Run: headless pygame with SDL's dummy video driver; simulated clock (each Clock.tick advances the game by its frame time, no real sleeping); random seed 0; keys injected as events and as key.get_pressed() state; mouse plan: one left click at the window centre at the start of phase 2, then a move to the lower-right quarter at the start of phase 3.
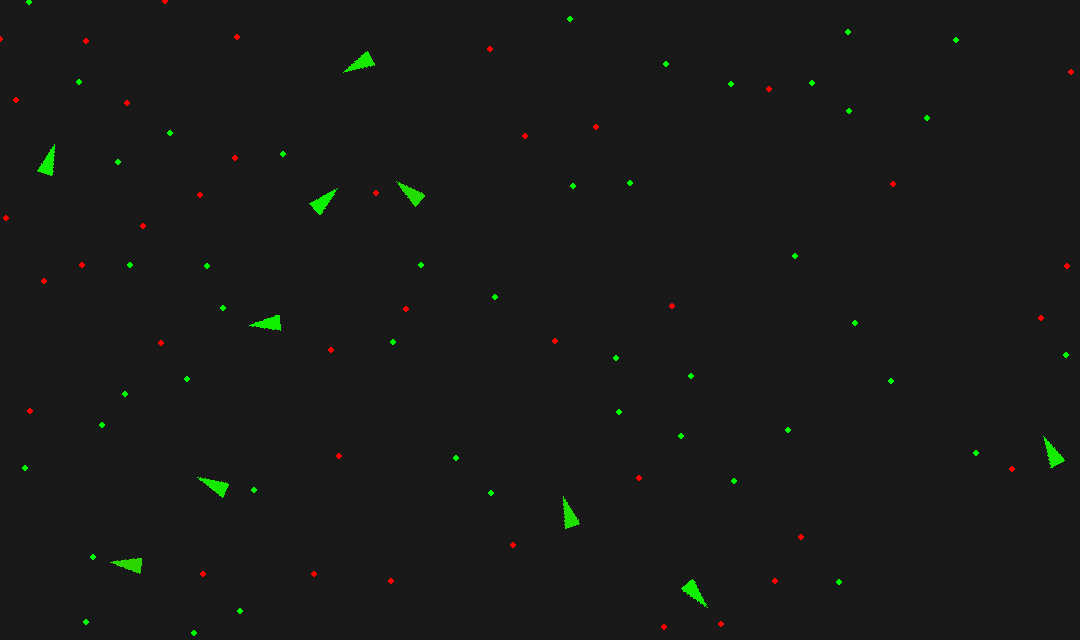
Frame 1 of 4 · flips 1–60 · no input
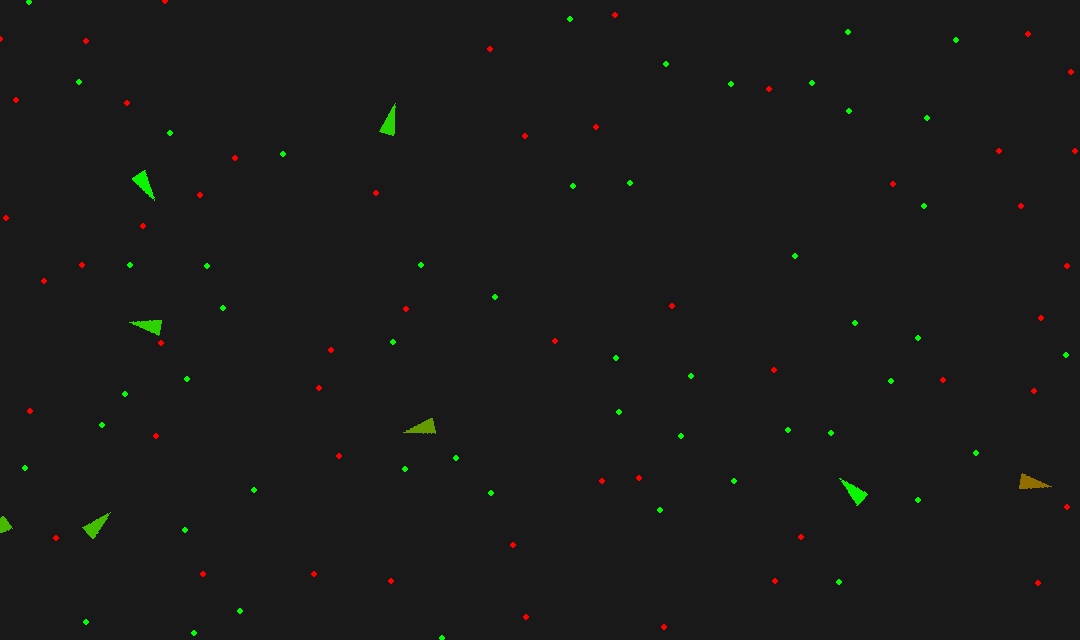
Frame 2 of 4 · flips 61–180 · clicked the window centre · tapped SPACE, RETURN · held RIGHT (→), D
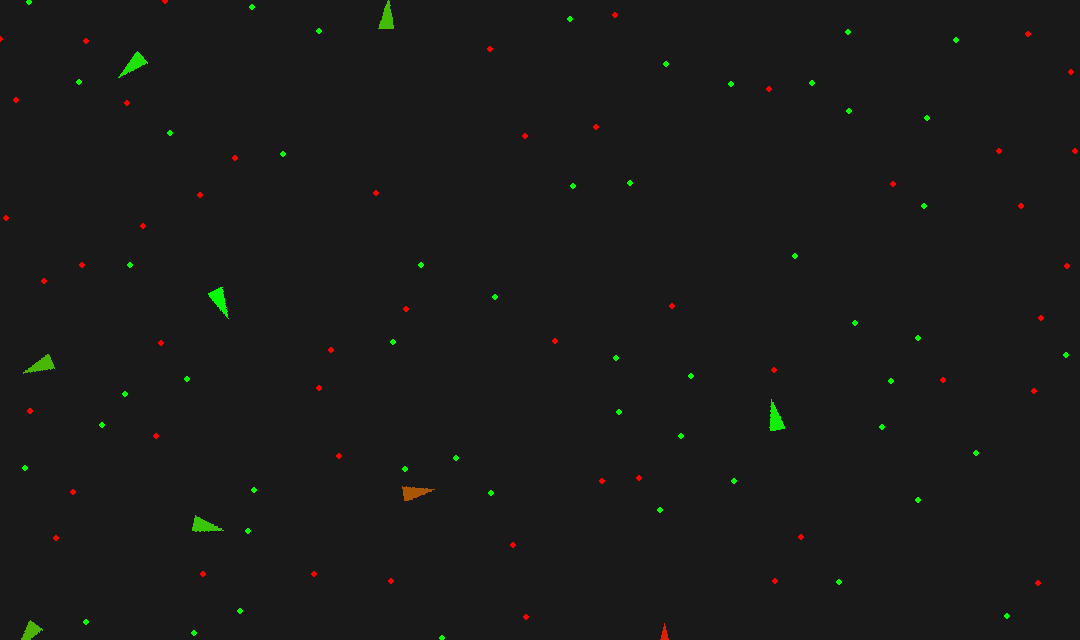
Frame 3 of 4 · flips 181–300 · moved the mouse to the lower-right quarter · held DOWN (↓), S
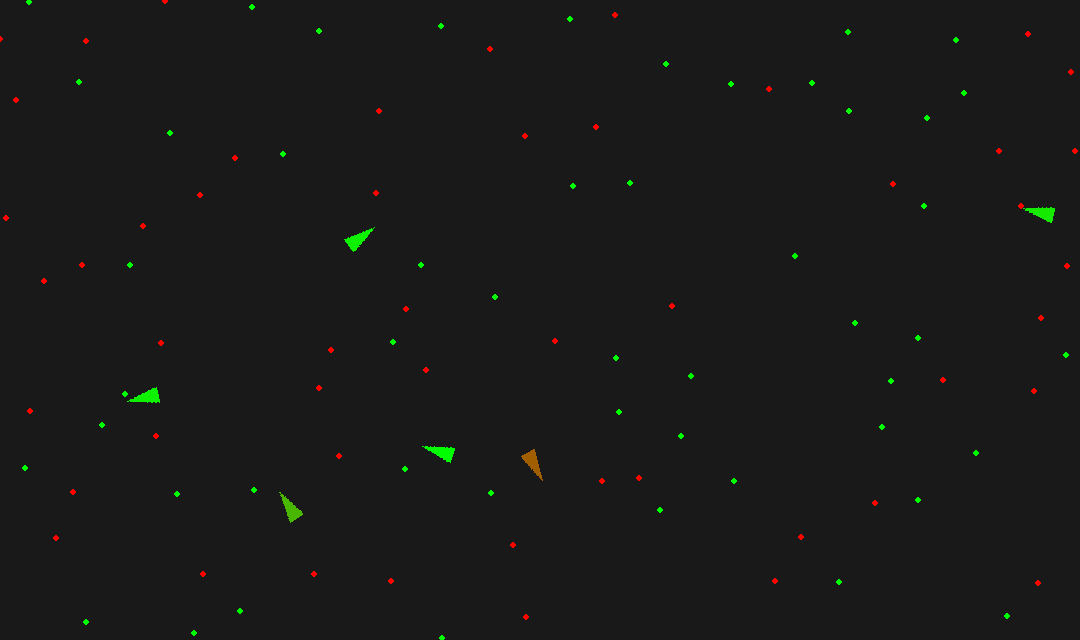
Frame 4 of 4 · flips 301–420 · held LEFT (←), A, UP (↑), W

The pygame program that drew these frames:

import pygame as pg
from pygame.math import Vector2 as vec
from random import randint, uniform


class Vehicle(pg.sprite.Sprite):
    def __init__(self, pos, size):
        super().__init__()  # init pg.sprite.Sprite
        self.size = size
        self.image = pg.Surface((self.size, self.size//2), pg.SRCALPHA)
        self.poly_coords = [
            (0, 0), (self.size, self.size//4), (0, self.size // 2)]
        pg.draw.polygon(self.image, pg.Color('green'),
                        self.poly_coords)
        self.orig_image = self.image  # Store a reference to the original.
        self.rect = self.image.get_rect(center=pos)

        self.position = pos

        # define vel and max vel, as we are using dt(delta time) it's pixels per second
        self.velocity = vec(0.0, 0.0)
        # self.max_velocity = 120  # trying below to randomize points between max health and max velocity
        # to increase vel each frame
        self.acceleration = vec(0.0, 0.0)

        ## TESTING ##
        total_points = 220
        self.max_velocity = randint(50, total_points - 50)
        self.max_health = total_points - self.max_velocity

        # max steer force
        self.max_steer_force = uniform(1, 3)  # 1.5

        # health of the vehicle
        # self.max_health = 100
        self.health = self.max_health

        # color, which will represent health status too
        self.color = (0, 255, 0)

        # distance at which the vehicle can see food
        self.food_distance = randint(10, 300)
        self.poison_distance = randint(10, 300)

        # attraction to food and poison
        self.food_attraction = uniform(-10, 10)
        self.poison_attraction = uniform(-10, 10)

        # last time a target was adquired in milliseconds
        self.last_target_time = 0
        self.wander_ring_distance = randint(10, 100)  # 50
        self.wander_ring_radius = randint(50, 300)  # 200
        self.wander_ring_wait = randint(500, 4000)
        self.wander_ring_pos = self.position
        self.wander_target = self.position

        # time alive in seconds
        self.age = 0.0

    def change_color_by_health(self):
        # using abs to avoid crashing due to negative colour, anyway the vehicle is going to die
        green = int(abs(self.health) * 255 / self.max_health)
        red = int(255 - green)
        self.color = (red, green, 0)

    def seek(self, target):
        # calculate the desired vector:
        self.desired = (target - self.position).normalize() * self.max_velocity
        # the steer force:
        steer = (self.desired - self.velocity)
        if steer.length() > self.max_steer_force:
            steer.scale_to_length(self.max_steer_force)

        # return the steer force
        return steer

    def seek2(self, target):
        # calculate the desired vector:
        desired = (target - self.position).normalize() * self.max_velocity
        # the steer force:
        steer = (desired - self.velocity)
        if steer.length() > self.max_steer_force:
            steer.scale_to_length(self.max_steer_force)

        # return the steer force
        return steer

    def wander(self):
        now = pg.time.get_ticks()
        if now - self.last_target_time > 500:
            self.last_target_time = now
            target = vec((randint(0, WIN_WIDTH), randint(0, WIN_HEIGHT)))
        return self.seek(target)

    def wander_ring(self):
        now = pg.time.get_ticks()
        if now - self.last_target_time > self.wander_ring_wait:
            self.last_target_time = now

            # this randomizes the waittime a bit more
            # self.wander_ring_wait = randint(500, 4000)

            new_pos = vec((randint(int(-WIN_WIDTH), int(WIN_WIDTH)),
                           randint(int(-WIN_WIDTH), int(WIN_HEIGHT))))
            if self.velocity.length():
                self.wander_ring_pos = new_pos + self.velocity.normalize() * \
                    self.wander_ring_distance
            else:
                self.wander_ring_pos = new_pos * self.wander_ring_distance

        target = self.wander_ring_pos + \
            vec(self.wander_ring_radius, 0).rotate(uniform(0, 360))
        self.wander_target = target  # only for drawing its vector

        return self.seek(target)

    def search_food(self, foods, poisons):
        targets = {}

        for food in foods:
            food_distance = (self.position - food.position).length()
            if food_distance < self.food_distance:
                targets[food] = food_distance

        for poison in poisons:
            poison_distance = (self.position - poison.position).length()
            if poison_distance < self.poison_distance:
                targets[poison] = poison_distance

        steer = None
        if len(targets):
            for fp, dist in targets.items():
                steer_force = (self.seek2(fp.position).normalize())

                if fp.poison:
                    steer_force *= self.poison_attraction
                else:
                    steer_force *= self.food_attraction

                if dist:
                    steer_force = steer_force / dist

                if steer is None:
                    steer = steer_force
                else:
                    steer += steer_force

            steer *= self.max_velocity
            self.desired = steer + self.velocity
            if steer.length() > self.max_steer_force:
                steer.scale_to_length(self.max_steer_force)

            self.acceleration = steer
        else:
            self.acceleration = self.wander_ring()

    def update(self, dt):
        # self.acceleration = self.flee_with_approach(pg.mouse.get_pos())
        # self.acceleration = self.seek_with_approach(pg.mouse.get_pos())

        self.velocity += self.acceleration
        if self.velocity.length() > self.max_velocity:
            self.velocity.scale_to_length(self.max_velocity)

        # update position according to velocity, pixels/second
        self.position += self.velocity * dt
        # update rect center to correctly draw on screen
        self.rect.center = self.position

        # we slowly lose health
        self.health -= 0.15
        if self.health < 0:
            self.kill()

        # rotate according to angle
        self.rotate()

        # calculate how much time in seconds the vehicle has been alive
        self.age += dt

    def rotate(self):
        # change color according to current health
        self.change_color_by_health()
        # change original image color
        pg.draw.polygon(self.orig_image, self.color,
                        self.poly_coords)
        # The vector to the target (the mouse position).
        direction = self.velocity
        # .as_polar gives you the polar coordinates of the vector,
        # i.e. the radius (distance to the target) and the angle.
        _, angle = direction.as_polar()
        # Rotate the image by the negative angle (y-axis in pygame is flipped).
        self.image = pg.transform.rotate(self.orig_image, -angle)
        # Create a new rect with the center of the old rect.
        self.rect = self.image.get_rect(center=self.rect.center)

    def draw_vectors(self, screen, opt1=False, opt2=False, opt3=False):
        scale = 1

        if opt2:
            # vel
            pg.draw.line(screen, pg.Color('green'), self.position,
                         (self.position + self.velocity * scale), 4)
            # desired
            pg.draw.line(screen, pg.Color('orange'), self.position,
                         (self.position + self.desired * scale), 4)

        if opt3:
            # wander ring representation
            pg.draw.circle(screen, pg.Color('white'),
                           (int(self.wander_ring_pos.x), int(self.wander_ring_pos.y)), self.wander_ring_radius, 1)
            pg.draw.line(screen, pg.Color('cyan'),
                         self.wander_ring_pos, self.wander_target, 5)

        if opt1:
            # food / poison attraction
            if self.velocity.length():
                direction = self.velocity.normalize()
            else:
                direction = self.velocity
            pg.draw.line(screen, pg.Color('darkgreen'), self.position,
                         (self.position + (direction * self.food_attraction) * scale * 15), 4)
            pg.draw.line(screen, pg.Color('red'), self.position,
                         (self.position + (direction * self.poison_attraction) * scale * 15), 2)
            # food / poison view distance
            pg.draw.circle(screen, pg.Color('darkgreen'),
                           (int(self.position.x), int(self.position.y)), self.food_distance, 1)
            pg.draw.circle(screen, pg.Color('darkred'),
                           (int(self.position.x), int(self.position.y)), self.poison_distance, 1)


class Food(pg.sprite.Sprite):
    def __init__(self, pos, is_poison=False):
        super().__init__()  # init pg.sprite.Sprite
        self.image = pg.Surface((6, 6), pg.SRCALPHA)
        self.rect = self.image.get_rect(center=pos)
        self.position = pos
        self.poison = is_poison
        self.color = pg.Color('green')
        if self.poison:
            self.color = pg.Color('red')
        pg.draw.circle(self.image, self.color, (3, 3), 3)


class Game:
    def __init__(self):
        self.width = WIN_WIDTH
        self.height = WIN_HEIGHT
        self.fps = FPS
        self.running = True
        pg.init()
        self.screen = screen
        self.clock = clock

        self.draw_vectors = False
        self.draw_vectors2 = False
        self.draw_vectors3 = False

        # to easily use update on all the sprites
        self.all_sprites = pg.sprite.Group()

        # vehicle sprites
        self.vehicle_sprites = pg.sprite.Group()
        self.max_vehicles = 10
        # food sprites
        self.food_sprites = pg.sprite.Group()
        self.max_food = 50
        # poison sprites
        self.poison_sprites = pg.sprite.Group()
        self.max_poison = 50

        # most ancient vehicle
        self.age_record = 0

    def events(self):
        # Events here, without pg.event.get() or pg.event.wait() window becomes irresponsibe
        for event in pg.event.get():
            if event.type == pg.QUIT:
                self.running = False

            # this will process they keystroke once, without repeating if holded down
            if event.type == pg.KEYDOWN:
                if event.key == pg.K_ESCAPE:
                    self.running = False
                elif event.key == pg.K_v:
                    self.draw_vectors = not self.draw_vectors
                elif event.key == pg.K_b:
                    self.draw_vectors2 = not self.draw_vectors2
                elif event.key == pg.K_n:
                    self.draw_vectors3 = not self.draw_vectors3
                elif event.key == pg.K_m:
                    for sprite in self.all_sprites:
                        sprite.kill()

    def key_events(self):
        pass
        # this will trigger the action meanwhile the key is pressed down
        # pressed = pg.key.get_pressed()
        # if pressed[pg.K_LEFT]:
        # move left

    def check_newpos_isvalid(self, newpos, dist=35):
        valid = True
        for s in self.all_sprites:
            if (newpos - s.position).length() < dist:
                valid = False
                break

        return valid

    def spawn_food(self):
        # food_distance = (self.position - food.position).length()
        # spawns one kind of food at a time
        if len(self.food_sprites) < self.max_food:
            newpos = vec(randint(0, WIN_WIDTH), randint(0, WIN_HEIGHT))

            if self.check_newpos_isvalid(newpos):
                f = Food(newpos)
                self.food_sprites.add(f)
                self.all_sprites.add(f)

        if len(self.poison_sprites) < self.max_poison:
            newpos = vec(randint(0, WIN_WIDTH), randint(0, WIN_HEIGHT))

            if self.check_newpos_isvalid(newpos):
                f = Food((newpos), is_poison=True)
                self.poison_sprites.add(f)
                self.all_sprites.add(f)

    def spawn_vehicles(self):
        # create a Vehicle
        if len(self.vehicle_sprites) < self.max_vehicles:
            newpos = vec(randint(0, WIN_WIDTH), randint(0, WIN_HEIGHT))

            if self.check_newpos_isvalid(newpos):
                p = Vehicle(newpos, 32)
                self.all_sprites.add(p)
                self.vehicle_sprites.add(p)

    def process_collisions(self):
        # check for food collisions
        hits = pg.sprite.groupcollide(self.vehicle_sprites, self.food_sprites, False, True,
                                      collided=pg.sprite.collide_circle_ratio(0.55))
        if hits:
            for hit in hits:
                # we did eat a good food, increase health
                hit.health += 20
                # we have a maximum health
                hit.health = min(hit.max_health, hit.health)

        # check for poison collisions
        hits = pg.sprite.groupcollide(self.vehicle_sprites, self.poison_sprites, False, True,
                                      collided=pg.sprite.collide_circle_ratio(0.55))
        if hits:
            for hit in hits:
                # we did eat some poison, lower the health
                hit.health -= 40

    def game_loop(self):
        while self.running:
            # get delta time in seconds (default is miliseconds)
            dt = self.clock.get_time() / 1000

            # spawn food & poison
            self.spawn_food()
            # spawn vehicles
            self.spawn_vehicles()

            self.events()
            self.key_events()

            # search for food:
            for vehicle in self.vehicle_sprites:
                vehicle.search_food(self.food_sprites, self.poison_sprites)

            # update all the sprites
            self.all_sprites.update(dt)

            self.process_collisions()

            # fill the screen then draw sprites
            self.screen.fill((25, 25, 25))
            self.all_sprites.draw(self.screen)

            for v in self.vehicle_sprites:
                v.draw_vectors(self.screen, self.draw_vectors,
                               self.draw_vectors2, self.draw_vectors3)
                if v.age > self.age_record:
                    self.age_record = v.age
                    print(f"\nmax hp: {v.max_health}  max vel: {v.max_velocity}  max steer: {v.max_steer_force}\n" +
                          f"food attr: {v.food_attraction} poison attr: {v.poison_attraction}\n" +
                          f"food dist: {v.food_distance}  poison dist: {v.poison_distance}  current HP: {v.health}\n" +
                          f"age: {v.age} seconds.")

            # switch "frame"
            pg.display.flip()

            pg.display.set_caption("{:.2f}".format(clock.get_fps()))
            self.clock.tick(self.fps)

    def run(self):
        self.game_loop()
        pg.quit()


if __name__ == "__main__":
    WIN_WIDTH = 1080
    WIN_HEIGHT = 640
    FPS = 60

    screen = pg.display.set_mode((WIN_WIDTH, WIN_HEIGHT))
    clock = pg.time.Clock()
    game = Game()
    game.run()
